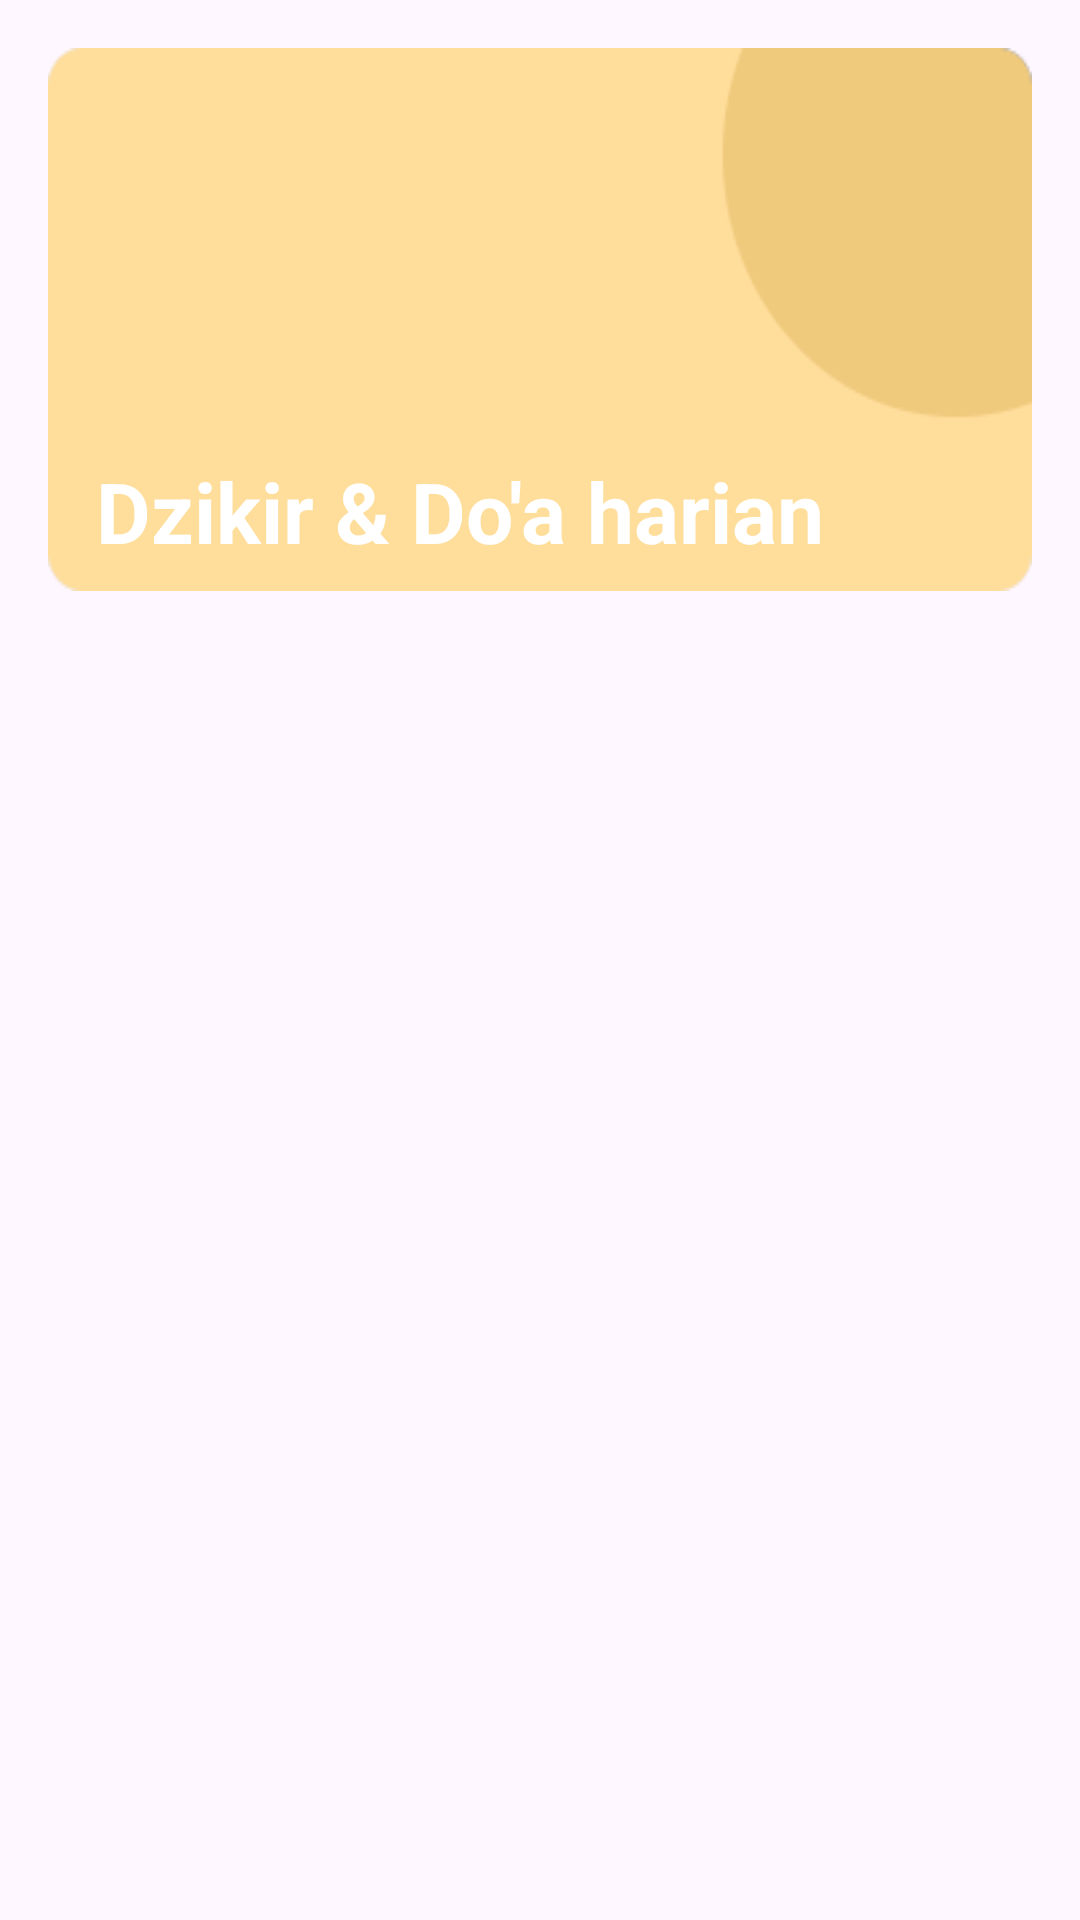

Produce the Android XML layout that renders to this screen, including the resource entries it uses.
<!-- AndroidManifest.xml: application theme Theme.DoaDzikirApp -->
<!-- res/layout/activity_dzikir_harian.xml -->
<?xml version="1.0" encoding="utf-8"?>
<androidx.constraintlayout.widget.ConstraintLayout xmlns:android="http://schemas.android.com/apk/res/android"
    xmlns:app="http://schemas.android.com/apk/res-auto"
    xmlns:tools="http://schemas.android.com/tools"
    android:layout_width="match_parent"
    android:layout_height="match_parent"
    tools:context=".presentation.DzikirHarianActivity">

    <TextView
        android:id="@+id/tv_title"
        android:layout_width="match_parent"
        android:layout_height="wrap_content"
        android:layout_margin="16dp"
        android:background="@drawable/bg_menu"
        android:gravity="bottom"
        android:paddingStart="16dp"
        android:paddingEnd="16dp"
        android:paddingBottom="8dp"
        android:text="@string/txt_dzikir_dan_doa_harian"
        android:textColor="@color/white"
        android:textSize="28sp"
        android:textStyle="bold"
        app:layout_constraintStart_toStartOf="parent"
        app:layout_constraintTop_toTopOf="parent" />

    <androidx.recyclerview.widget.RecyclerView
        android:id="@+id/rv_dzikir_harian"
        android:layout_width="match_parent"
        android:layout_height="wrap_content"
        android:layout_below="@id/tv_title"
        android:layout_margin="16dp"
        app:layout_constraintTop_toBottomOf="@id/tv_title" />

</androidx.constraintlayout.widget.ConstraintLayout>
<!-- resources referenced by this layout -->
<resources>
  <color name="white">#FFFFFFFF</color>
  <!-- drawable bg_menu: png bitmap (drawable, 2166 bytes) -->
  <string name="txt_dzikir_dan_doa_harian">Dzikir &amp; Do\'a harian</string>
  <style name="Theme.DoaDzikirApp" parent="Base.Theme.DoaDzikirApp" />
  <style name="Base.Theme.DoaDzikirApp" parent="Theme.Material3.DayNight">
          
           <item name="colorPrimary">@color/blue</item>
          <item name="android:statusBarColor">@color/blue</item>
      </style>
  <color name="blue">#153372</color>
</resources>
